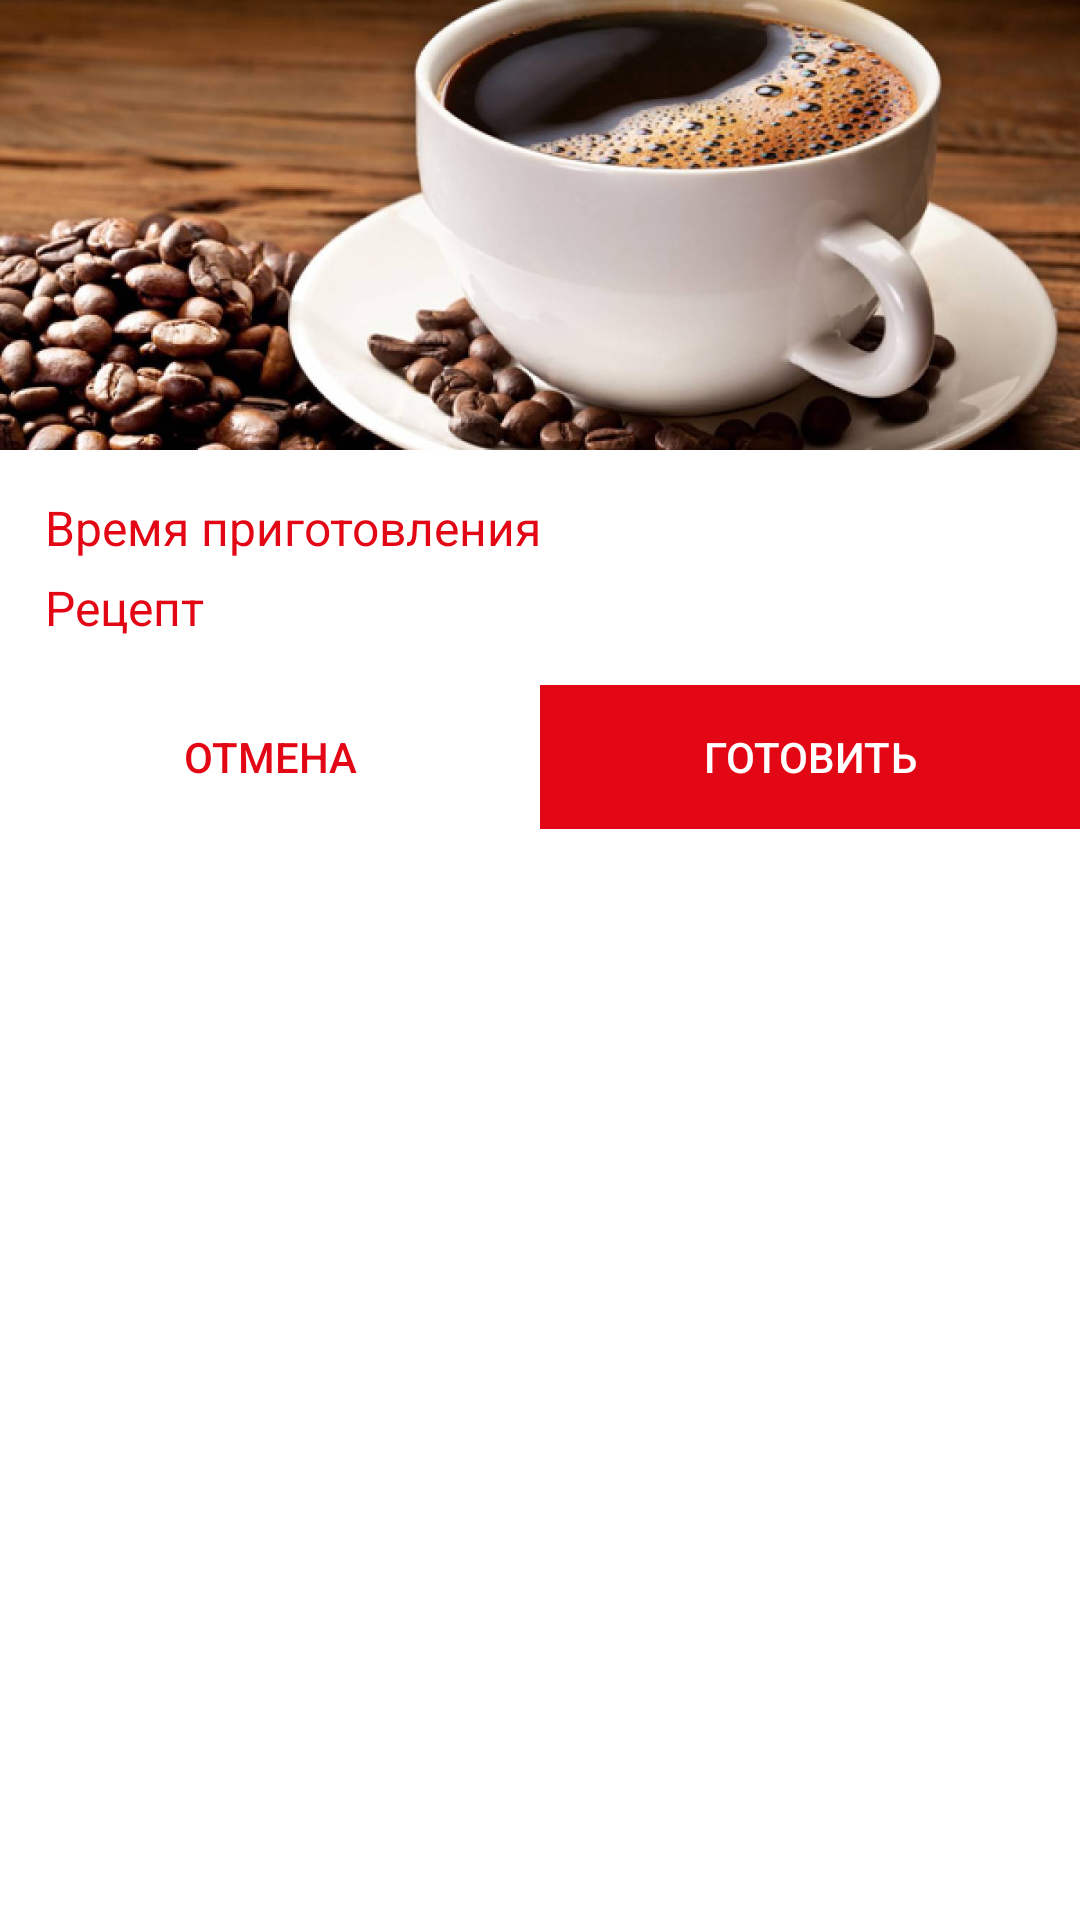

This screen was rendered from an Android layout file. Write that file and the resources it references.
<!-- AndroidManifest.xml: application theme AppTheme -->
<!-- res/layout/dialog_recipe.xml -->
<?xml version="1.0" encoding="utf-8"?>
<LinearLayout
    xmlns:android="http://schemas.android.com/apk/res/android"
    android:layout_width="match_parent"
    android:layout_height="match_parent"
    android:orientation="vertical"
    android:background="#fff">
    <ImageView
        android:layout_width="match_parent"
        android:layout_height="150dp"
        android:src="@drawable/coffe"
        android:adjustViewBounds="true"
        android:scaleType="centerCrop"
        android:id="@+id/recipe_img"
        android:background="?attr/colorPrimary"/>
    <TextView
        android:layout_marginStart="15dp"
        android:layout_marginTop="15dp"
        android:layout_marginEnd="15dp"
        android:layout_width="match_parent"
        android:layout_height="wrap_content"
        android:textSize="16sp"
        android:text="Время приготовления"
        android:id="@+id/recipe_time"/>
    <TextView
        android:layout_marginTop="5dp"
        android:layout_marginStart="15dp"
        android:layout_marginEnd="15dp"
        android:layout_marginBottom="15dp"
        android:textSize="16sp"
        android:layout_width="wrap_content"
        android:layout_height="wrap_content"
        android:text="Рецепт"
        android:id="@+id/recipe_description"/>
    <LinearLayout
        android:layout_width="match_parent"
        android:layout_height="wrap_content">
        <Button
            android:layout_weight="1"
            android:layout_width="match_parent"
            android:layout_height="wrap_content"
            android:background="#fff"
            android:id="@+id/cancel_btn"
            android:text="Отмена"/>
        <Button
            android:layout_weight="1"
            android:layout_width="match_parent"
            android:layout_height="wrap_content"
            android:text="Готовить"
            android:id="@+id/next_btn"
            android:textColor="#fff"
            android:background="?attr/colorPrimary"/>
    </LinearLayout>
</LinearLayout>
<!-- resources referenced by this layout -->
<resources>
  <!-- drawable coffe: jpeg bitmap (drawable, 195165 bytes) -->
  <style name="AppTheme" parent="Theme.AppCompat.Light.DarkActionBar">
          
          <item name="colorPrimary">#e30715</item>
          <item name="colorPrimaryDark">#e30715</item>
          <item name="colorAccent">#e30715</item>
          <item name="android:textColor">#e30715</item>
      </style>
</resources>
